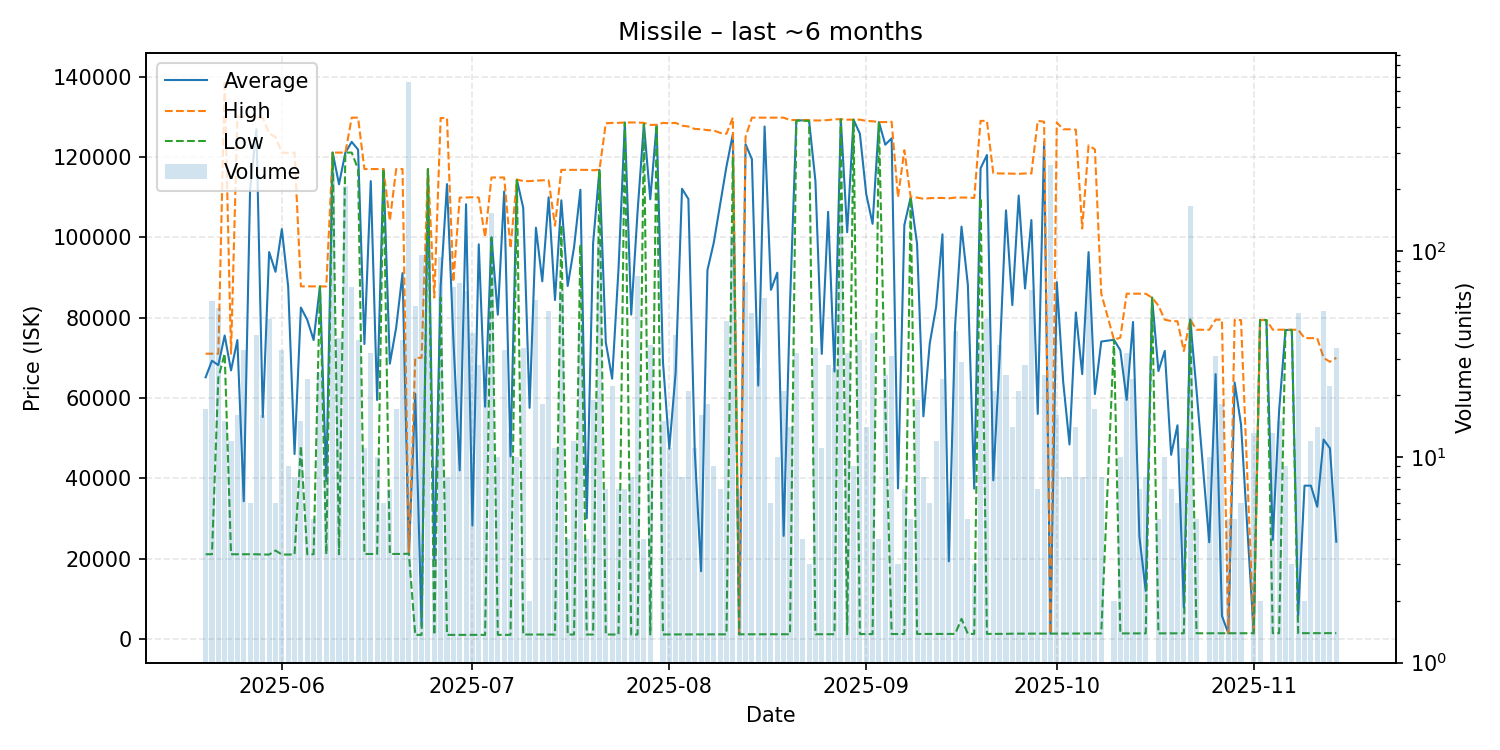

Data behind this chart, as committed beside it:
date, average, highest, lowest, order_count, volume
2025-05-20, 65145, 71020, 21080, 12, 17
2025-05-21, 69268, 71020, 21080, 5, 57
2025-05-22, 68180, 71020, 65000, 10, 53
2025-05-23, 75552, 139000, 71020, 11, 15
2025-05-24, 66858, 71020, 21080, 7, 12
2025-05-25, 74410, 130000, 21080, 10, 16
2025-05-26, 34283, 130000, 21080, 6, 33
2025-05-27, 111830, 130000, 21080, 4, 6
2025-05-28, 126915, 129700, 21080, 7, 39
2025-05-29, 55260, 129700, 21010, 10, 16
2025-05-30, 96330, 125900, 21010, 10, 47
2025-05-31, 91417, 124950, 22000, 6, 6
2025-06-01, 102048, 121100, 21010, 20, 33
2025-06-02, 87692, 121000, 21010, 7, 9
2025-06-03, 46032, 121100, 21010, 6, 8
2025-06-04, 82510, 87780, 48035, 7, 15
2025-06-05, 79448, 87790, 21080, 7, 24
2025-06-06, 74432, 87770, 21080, 4, 5
2025-06-07, 87770, 87770, 87770, 7, 26
2025-06-08, 39266, 87770, 21080, 7, 11
2025-06-09, 121100, 121100, 121100, 13, 243
2025-06-10, 113204, 121100, 21080, 6, 38
2025-06-11, 121100, 121100, 121100, 13, 208
2025-06-12, 123762, 129800, 121100, 7, 67
2025-06-13, 121848, 129800, 117000, 5, 37
2025-06-14, 73427, 117000, 21140, 9, 11
2025-06-15, 113995, 117000, 21150, 11, 32
2025-06-16, 59490, 117000, 21150, 8, 10
2025-06-17, 117000, 117000, 117000, 4, 6
2025-06-18, 68539, 104080, 21150, 6, 7
2025-06-19, 77534, 117000, 21150, 8, 17
2025-06-20, 91095, 117000, 21150, 9, 37
2025-06-21, 21220, 21220, 21220, 10, 664
2025-06-22, 61056, 70000, 1002, 14, 54
2025-06-23, 3158, 70000, 1002, 4, 96
2025-06-24, 117000, 117000, 117000, 11, 110
2025-06-25, 19668, 85000, 1002, 7, 9
2025-06-26, 87843, 129700, 85000, 4, 94
2025-06-27, 113250, 129700, 1002, 6, 8
2025-06-28, 74702, 88890, 1002, 6, 67
2025-06-29, 41963, 109900, 1003, 16, 70
2025-06-30, 108238, 109900, 1003, 13, 64
2025-07-01, 28252, 110000, 1003, 13, 40
2025-07-02, 98257, 109900, 1003, 18, 28
2025-07-03, 57827, 100000, 1003, 13, 24
2025-07-04, 100000, 114900, 99900, 14, 154
2025-07-05, 80731, 114900, 1004, 7, 10
2025-07-06, 111427, 114900, 1004, 9, 33
2025-07-07, 45425, 97250, 1004, 7, 13
2025-07-08, 114320, 114400, 114200, 5, 10
2025-07-09, 107361, 114000, 1087, 4, 34
2025-07-10, 57544, 114000, 1088, 2, 2
2025-07-11, 102406, 114100, 1088, 7, 58
2025-07-12, 89042, 114200, 1087, 6, 18
2025-07-13, 109968, 114200, 1087, 9, 51
2025-07-14, 84379, 102900, 1087, 7, 11
2025-07-15, 109217, 116800, 103000, 8, 64
2025-07-16, 87872, 116800, 1087, 3, 4
2025-07-17, 97514, 116800, 1087, 5, 12
2025-07-18, 111833, 116800, 98220, 6, 42
... 116 more rows
